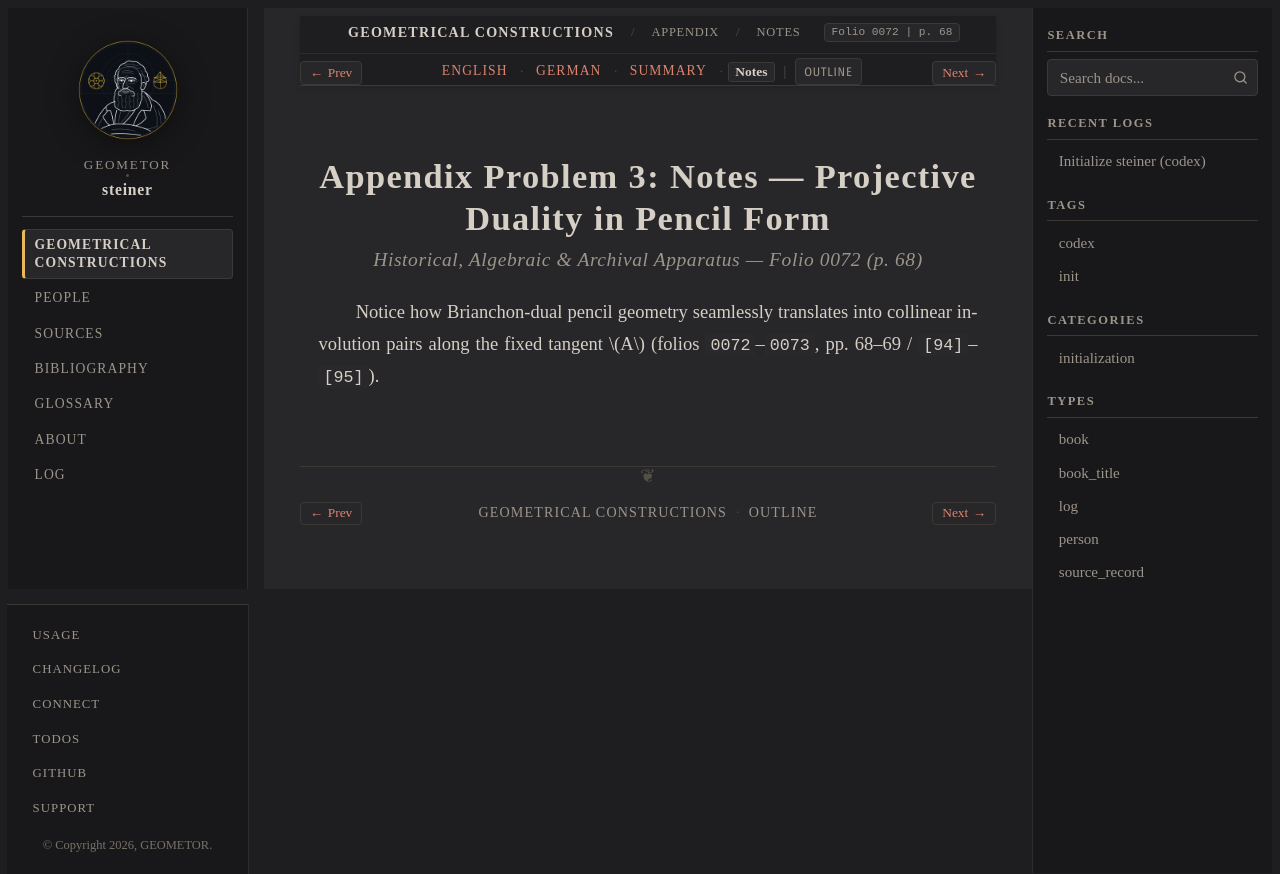

repository: geometor/steiner · page: constructionen_1833/appendix/problem_03/notes.html · generator: sphinx

:layout: book
:canonical_id: Prob. 3 (Notes)
:breadcrumb_title: Notes
:order: 4
:folio: 0072
:track_label: Notes
:tracks: English: index | German: de | Summary: summary | Notes: notes
:title: Appendix Problem 3: Notes — Projective Duality in Pencil Form

Appendix Problem 3: Notes — Projective Duality in Pencil Form
=============================================================

.. rubric:: Historical, Algebraic & Archival Apparatus — Folio 0072 (p. 68)

Notice how Brianchon-dual pencil geometry seamlessly translates into collinear involution pairs along the fixed tangent :math:`A` (folios ``0072``–``0073``, pp. 68–69 / ``[94]``–``[95]``).
